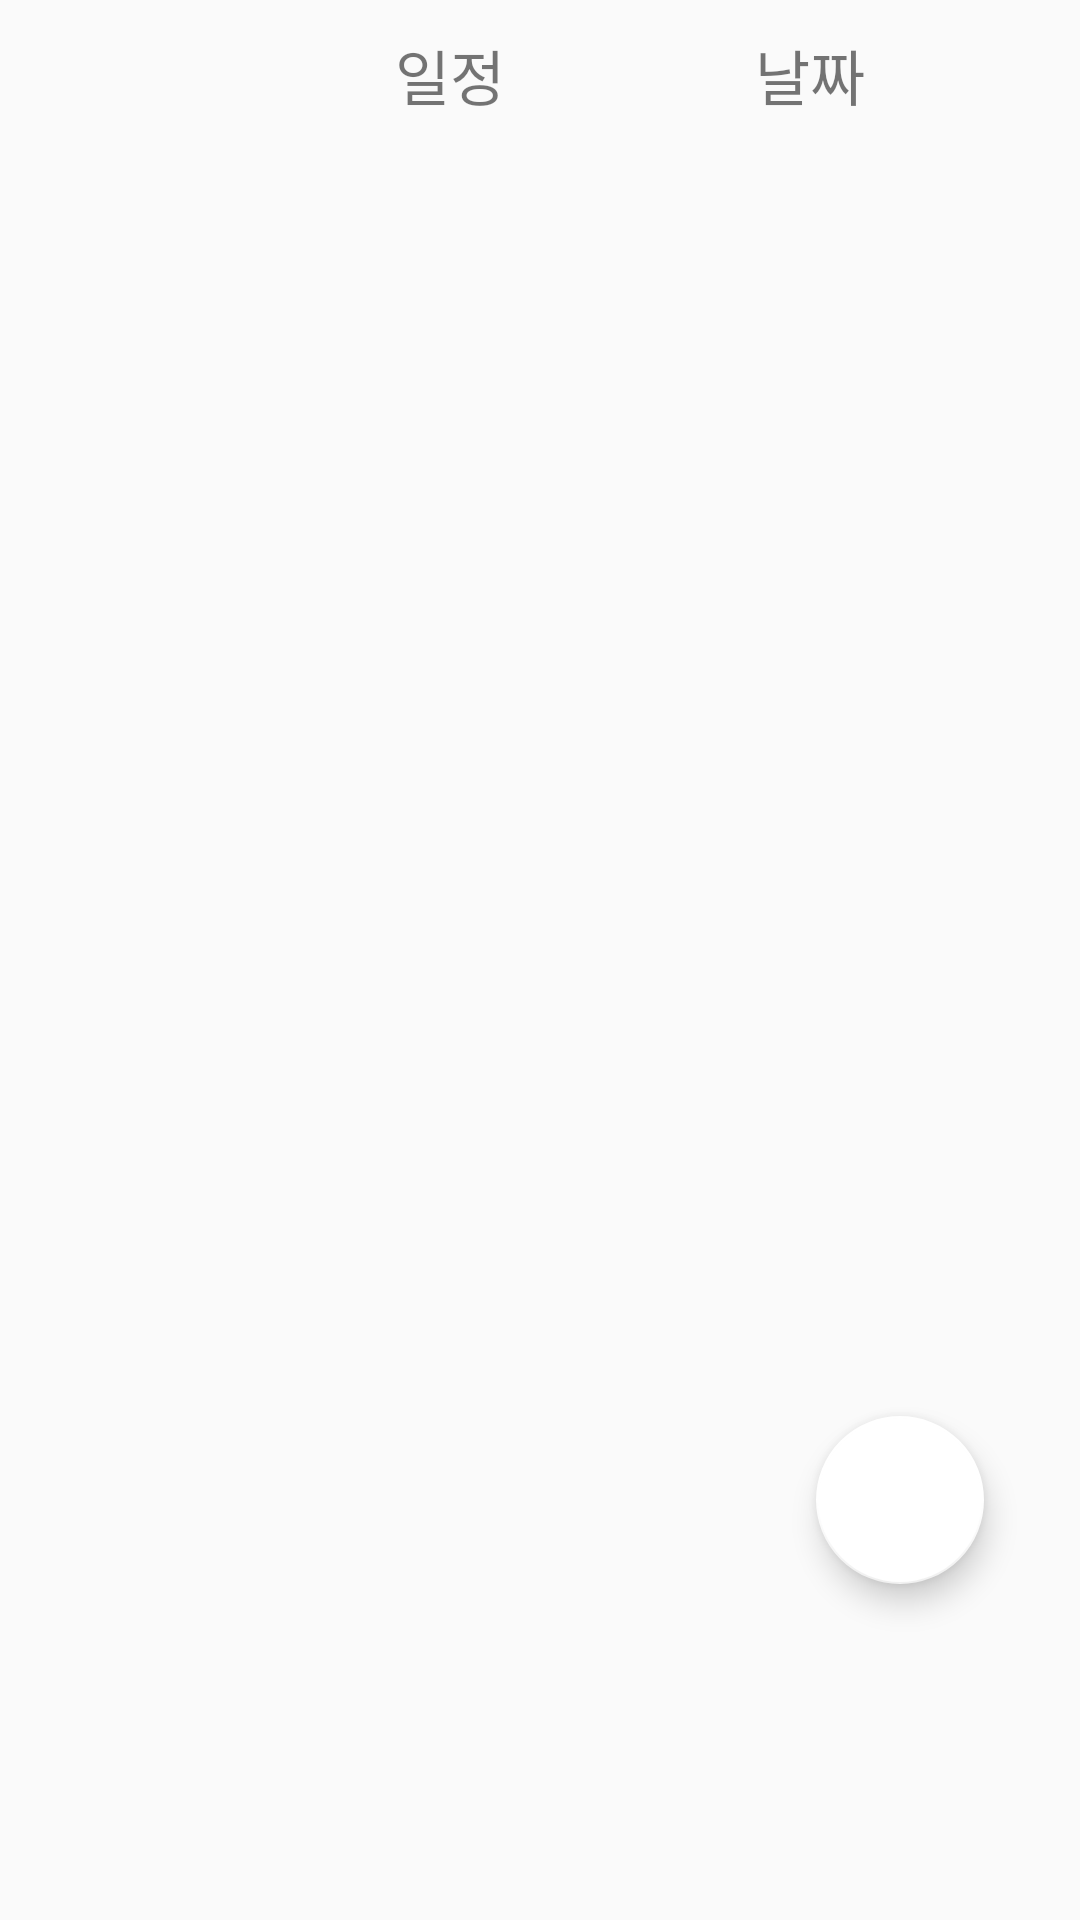

Reconstruct the res/layout file that produces this screen, plus the resources it refers to.
<!-- AndroidManifest.xml: application theme Theme.AppCompat.Light.NoActionBar -->
<!-- res/layout/fragment_plan.xml -->
<?xml version="1.0" encoding="utf-8"?>
<androidx.constraintlayout.widget.ConstraintLayout xmlns:android="http://schemas.android.com/apk/res/android"
    xmlns:app="http://schemas.android.com/apk/res-auto"
    xmlns:tools="http://schemas.android.com/tools"
    android:layout_width="match_parent"
    android:layout_height="match_parent">

    <androidx.recyclerview.widget.RecyclerView
        android:id="@+id/planrecycleView"
        android:layout_width="0dp"
        android:layout_height="0dp"
        android:layout_marginTop="50dp"
        app:layout_constraintBottom_toBottomOf="parent"
        app:layout_constraintEnd_toEndOf="parent"
        app:layout_constraintHorizontal_bias="1.0"
        app:layout_constraintStart_toStartOf="parent"
        app:layout_constraintTop_toTopOf="parent"
        app:layout_constraintVertical_bias="1.0" />

    <com.google.android.material.floatingactionbutton.FloatingActionButton
        android:id="@+id/plusButton"
        android:layout_width="wrap_content"
        android:layout_height="wrap_content"
        android:layout_marginEnd="32dp"
        android:layout_marginBottom="112dp"
        android:clickable="true"
        app:layout_constraintBottom_toBottomOf="parent"
        app:layout_constraintEnd_toEndOf="parent"
        app:srcCompat="@drawable/plus"
        app:backgroundTint="@color/white"/>

    <TextView
        android:id="@+id/textView2"
        android:layout_width="0dp"
        android:layout_height="0dp"
        android:gravity="center_vertical"
        android:text="일정"
        android:textAlignment="center"
        app:layout_constraintBottom_toTopOf="@+id/planrecycleView"
        app:layout_constraintEnd_toStartOf="@+id/textView3"
        app:layout_constraintStart_toEndOf="@+id/textView5"
        app:layout_constraintTop_toTopOf="parent"
        android:fontFamily="@font/omu1"
        android:textSize="20sp"/>

    <TextView
        android:id="@+id/textView3"
        android:layout_width="180dp"
        android:layout_height="0dp"
        android:gravity="center_vertical"
        android:text="날짜"
        android:textAlignment="center"
        app:layout_constraintBottom_toTopOf="@+id/planrecycleView"
        app:layout_constraintEnd_toEndOf="parent"
        app:layout_constraintTop_toTopOf="parent"
        android:fontFamily="@font/omu1"
        android:textSize="20sp"/>

    <TextView
        android:id="@+id/textView5"
        android:layout_width="120sp"
        android:layout_height="0dp"
        app:layout_constraintBottom_toTopOf="@+id/planrecycleView"
        app:layout_constraintStart_toStartOf="parent"
        app:layout_constraintTop_toTopOf="parent"
        android:fontFamily="@font/omu1"
        android:textSize="20sp"/>

</androidx.constraintlayout.widget.ConstraintLayout>
<!-- resources referenced by this layout -->
<resources>
  <color name="white">#FFFFFFFF</color>
</resources>
